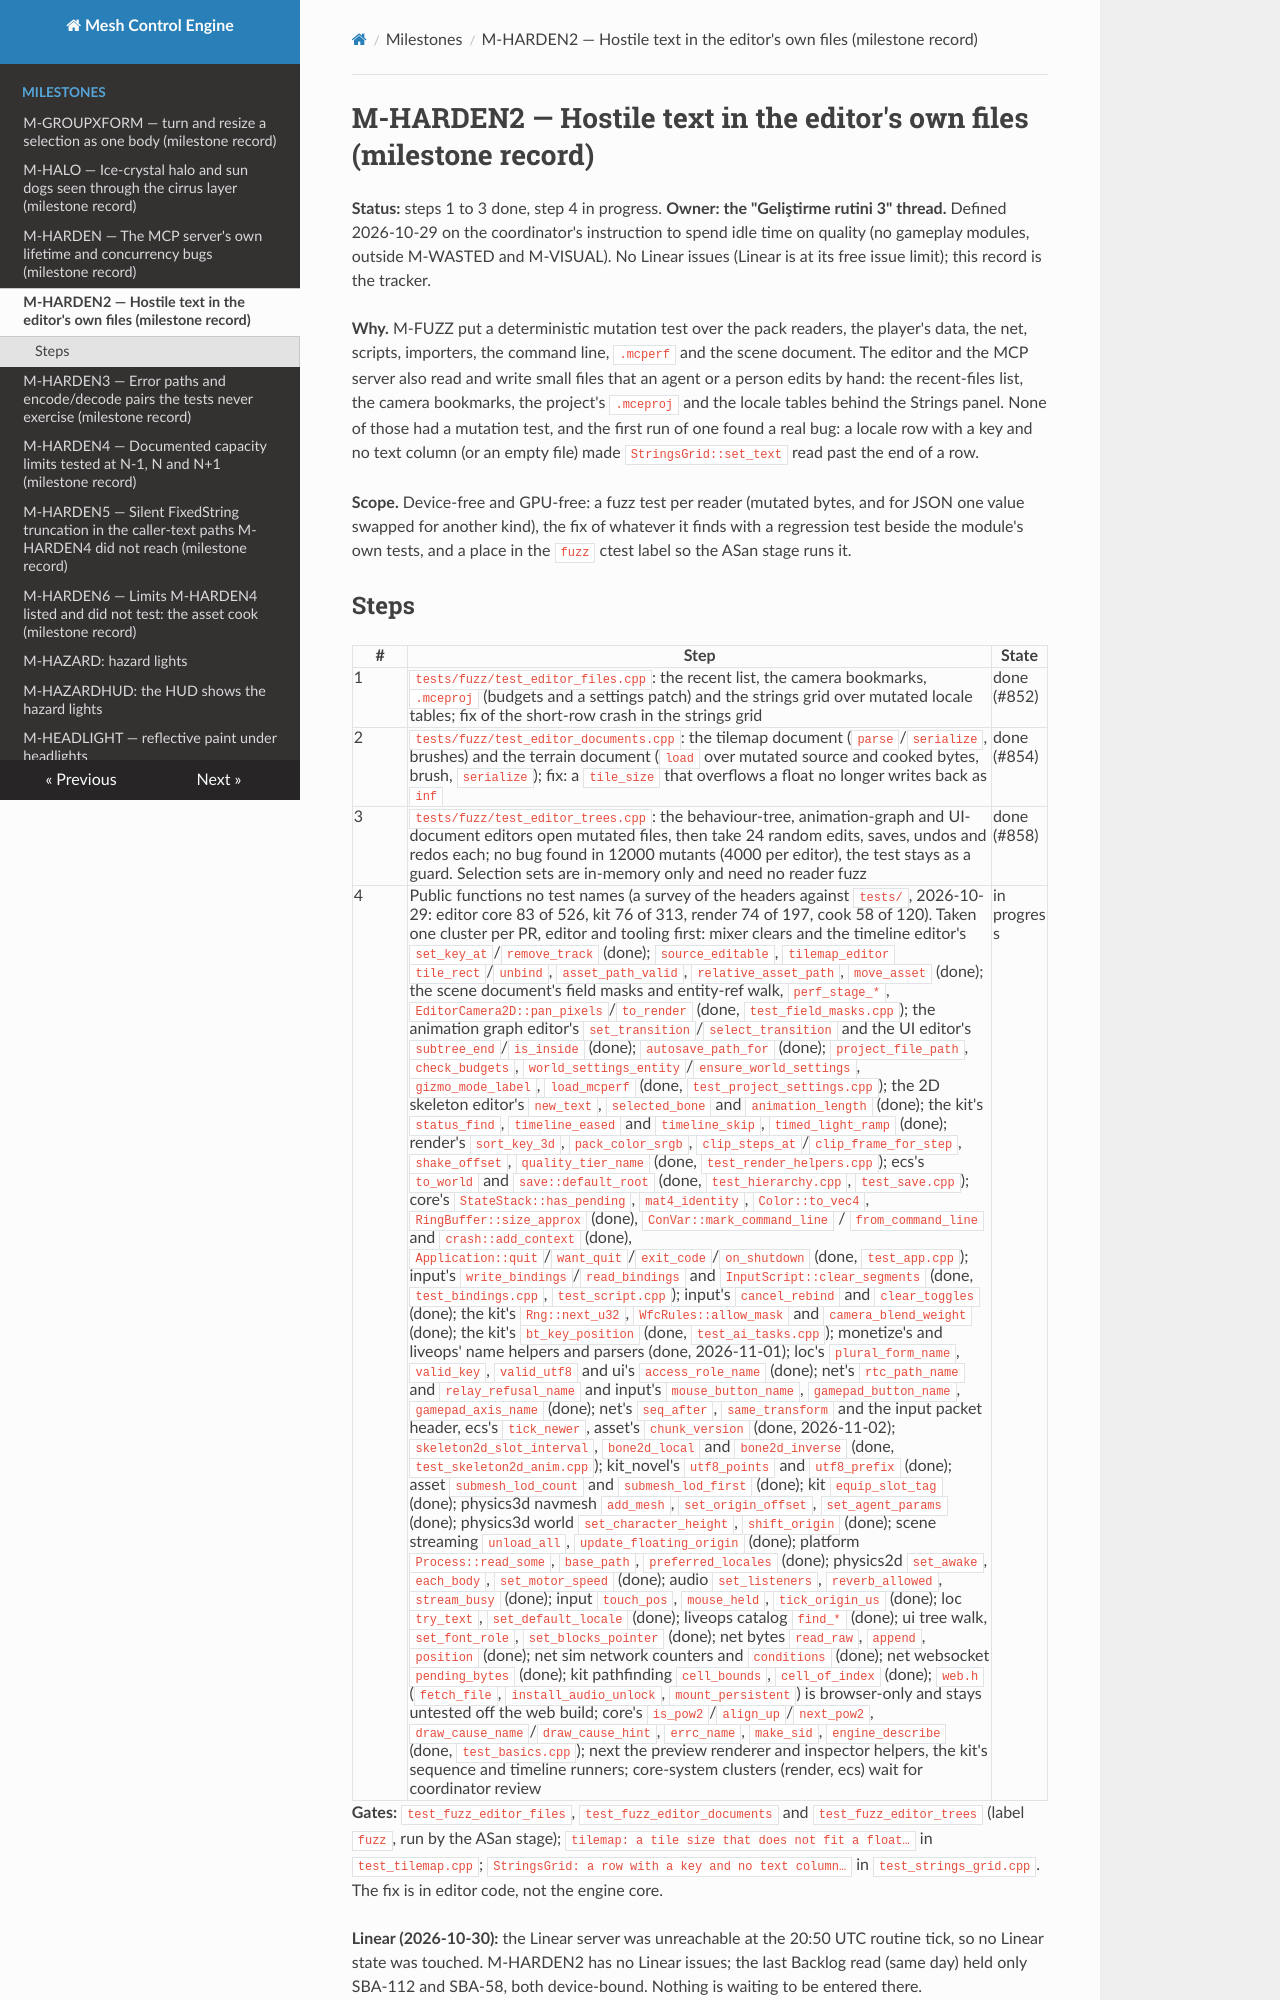

repository: sberkan09/mesh_control_engine · page: milestones/M-HARDEN2/index.html · generator: mkdocs

# M-HARDEN2 — Hostile text in the editor's own files (milestone record)

**Status:** steps 1 to 3 done, step 4 in progress. **Owner: the "Geliştirme rutini 3" thread.** Defined 2026-10-29 on the coordinator's instruction to spend idle time on quality (no gameplay modules, outside M-WASTED and M-VISUAL). No Linear issues (Linear is at its free issue limit); this record is the tracker.

**Why.** M-FUZZ put a deterministic mutation test over the pack readers, the player's data, the net, scripts, importers, the command line, `.mcperf` and the scene document. The editor and the MCP server also read and write small files that an agent or a person edits by hand: the recent-files list, the camera bookmarks, the project's `.mceproj` and the locale tables behind the Strings panel. None of those had a mutation test, and the first run of one found a real bug: a locale row with a key and no text column (or an empty file) made `StringsGrid::set_text` read past the end of a row.

**Scope.** Device-free and GPU-free: a fuzz test per reader (mutated bytes, and for JSON one value swapped for another kind), the fix of whatever it finds with a regression test beside the module's own tests, and a place in the `fuzz` ctest label so the ASan stage runs it.
